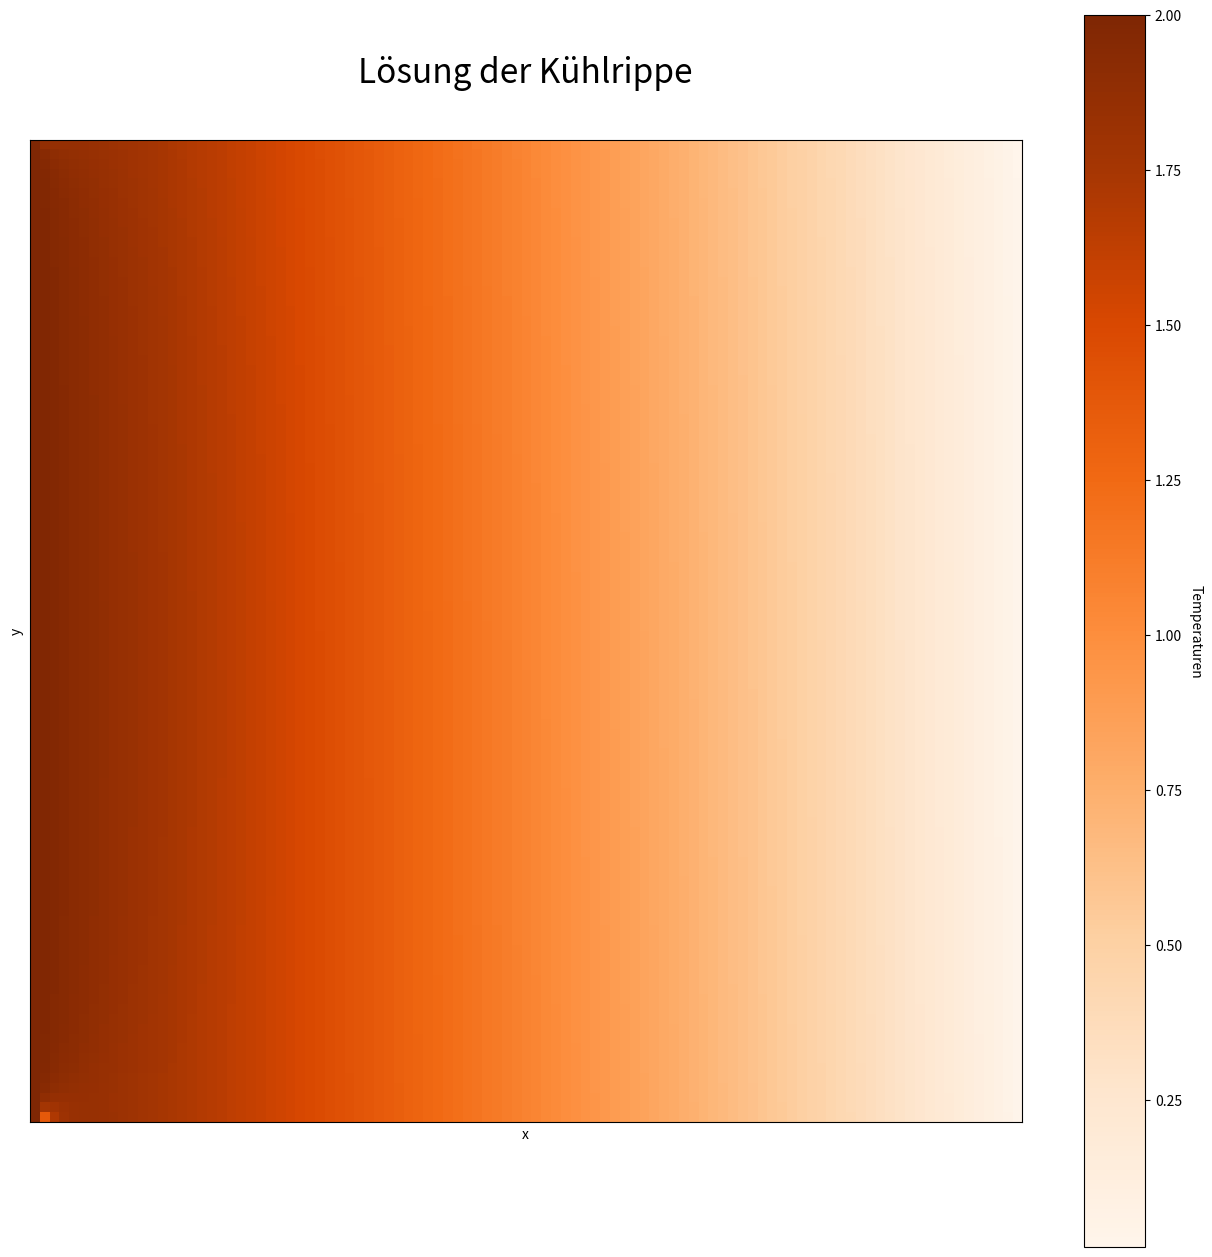

This chart was generated by the following Python code:
# -*- coding: utf-8 -*-
"""
Simulation einer Kühlrippe mit Hilfe der Wärmeleitungsgleichung
mit Bandmatrizen in SciPy.

Die Kühlrippe ist aktuell durch das Einheitsquadrat
gegeben. Links kommt eine konstante Temperatur an,
alle anderen Randwerte sind 0.
"""
import numpy as np
from scipy.linalg import solve_banded
import matplotlib.pyplot as plt
from matplotlib import cm

# Wir gehen von einer konstanten Temperatur am linken Rand aus
C = 2.0
# Der linke untere Rand wird als Ursprung angenommen
# Wie groß ist die Kühlrippe?
length = 1.0

# Funktionswert, als konstant angenommen
f = -0.5

# Wie fein ist die Diskretisierung?
# Wir verwenden eine n^2 x n^2 Matrix
n = 100
h = length/(n+1)
n2 = n*n

# Rechte Seite
# Die ersten n Elemente der insgesamt n^2 Element
# enthalten den Randwert C
# rechte Seite
rhs = np.full((n2, 1), fill_value=-h*h*f)
# Randbedingungen in die rechte Seite einpflegen
rhs[0:n] += C

# Koeffizientenmatri als SciPy Band-Matrix
diagElement = 4.0
offdiagElement = -1.0
zeroElement = 0.0
upperCount = n
lowerCount = n

aa = np.zeros(shape=(2*n+1, n2))
aa[0, n:] = offdiagElement
aa[n-1, 1:] = offdiagElement
aa[n, :] = diagElement
aa[n+1, :-1] = offdiagElement
aa[2*n, :-n] = offdiagElement

# SciPy Solver aufrufen.
x = solve_banded((upperCount, lowerCount), aa, rhs)

# Jetzt x wieder zu einem zweidimensionalen Feld machen
# und die Werte mit Hilfe einer Heatmap darstellen
x2d = np.reshape(x, (n, n), order='F')


boundary = np.full(shape=(n, 1), fill_value=C)
cooler = np.zeros(shape=(n, n+1))
cooler[:, 0] = C
cooler[:, 1:n+1] = x2d[:, 0:n]

fig = plt.figure(figsize=(16.0, 16.0))

ax = plt.imshow(cooler, cmap=cm.Oranges, origin='lower')
plt.xticks([])
plt.yticks([])
plt.xlabel('x')
plt.ylabel('y')
plt.title('Lösung der Kühlrippe',
          y=1.05, fontsize=24)
cbar = fig.colorbar(ax)
cbar.ax.get_yaxis().labelpad = 15
cbar.ax.set_ylabel('Temperaturen', rotation=270)
